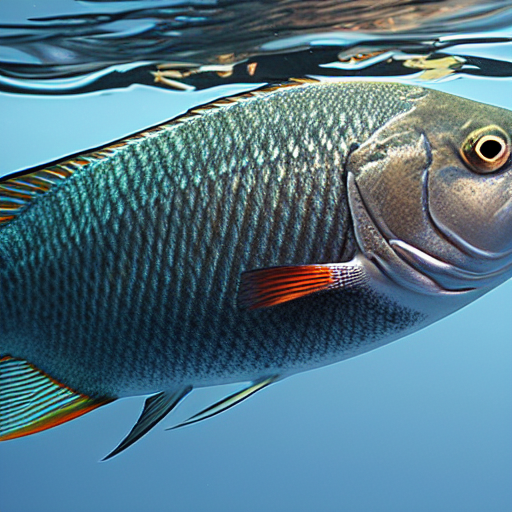
Generation parameters embedded in this image by AUTOMATIC1111 Stable Diffusion web UI or a fork of it (Forge, ...) (PNG 'parameters' text chunk):
masterpiece, best quality, an underwater "full-frame close-up photo of a fish", ("panoramic shot") high detail clothing, photorealistic, sublime, cool, trending on ArtStation
Negative prompt: framed, frames, collage, three legs, lowres, bad anatomy, bad hands, text, error, missing fingers, extra digit, fewer digits, cropped, worst quality, low quality, normal quality, jpeg artifacts, signature, watermark, username, blurry, artist name, cropped headshot, insanely high detail, colorful
Steps: 60, Sampler: DPM++ 2M Karras, CFG scale: 10, Seed: 3780875086, Size: 512x512, Model hash: 44bf0551